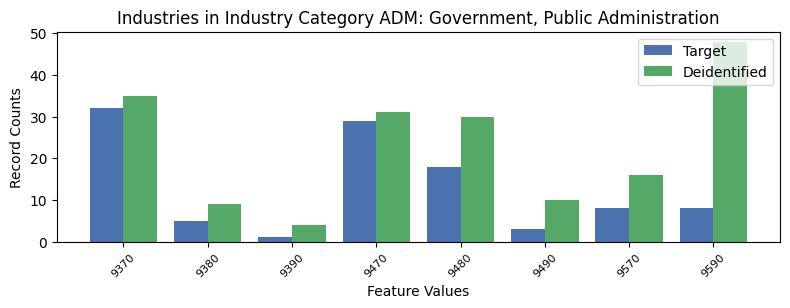

The data file committed next to this chart (first rows):
, INDP, count_target, count_deidentified
3, 9370, 32, 35
4, 9380, 5, 9
7, 9390, 1, 4
6, 9470, 29, 31
5, 9480, 18, 30
1, 9490, 3, 10
2, 9570, 8, 16
0, 9590, 8, 48
